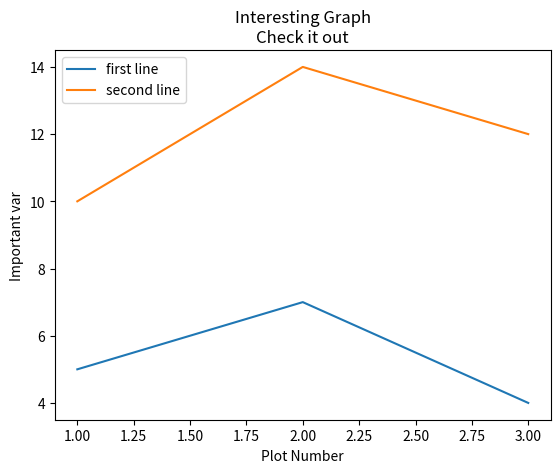

Write Python code to recreate this figure.
import matplotlib.pyplot as plt
x=[1,2,3]
y=[5,7,4]
x2=[1,2,3]
y2=[10,14,12]
#绘制折线图，每条线都有不同的label
plt.plot(x,y,label='first line')
plt.plot(x2,y2,label='second line')
# plt.legend() 生成默认图例
plt.legend()
#x轴和y轴的不同标签
plt.xlabel('Plot Number')
plt.ylabel('Important var')
#图的标题
plt.title('Interesting Graph\nCheck it out')

plt.show()